Run: headless pygame with SDL's dummy video driver; simulated clock (each Clock.tick advances the game by its frame time, no real sleeping); random seed 0; keys injected as events and as key.get_pressed() state; no mouse input.
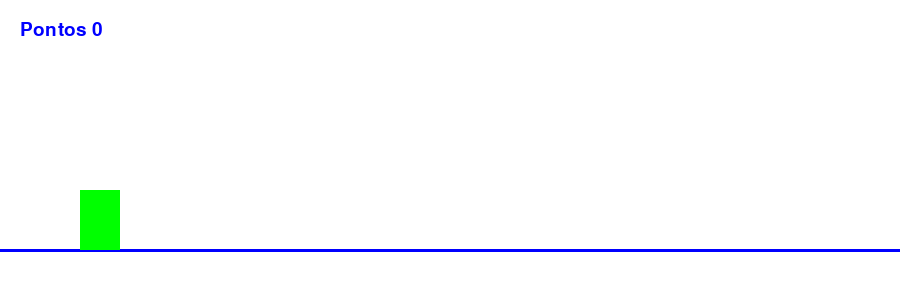
Frame 1 of 2 · flips 1–60 · no input
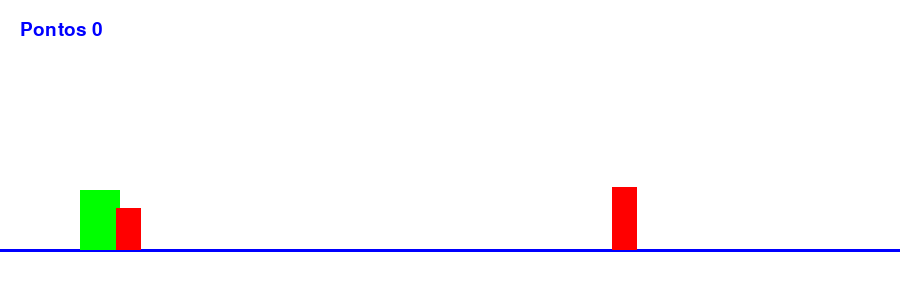
Frame 2 of 2 · flips 61–180 · tapped SPACE, RETURN · held RIGHT (→), D (game ended)

The pygame program that drew these frames:

import pygame
import random

pygame.init()

WIDTH = 900
HEIGHT = 300

screen =  pygame.display.set_mode((WIDTH, HEIGHT))

pygame.display.set_caption('JOGO DO TREX')
# pygame.display.iconify('vitamina.ico')

clock =  pygame.time.Clock()

RED  = (255,0,0)
GREEN = 'green'
BLUE = 'blue'

GROUND  =  HEIGHT - 50
player = pygame.Rect(80, GROUND - 55 , 40, 60)

gravity = 0
jump = False

obstacles  =  []
speed =  7
score  = 0

font =  pygame.font.SysFont('arial', 28)

spawn_timer = 0

run =  True

while run:
    clock.tick(60)
    screen.fill('white')
    pygame.draw.line(screen, BLUE, (0,GROUND), (WIDTH, GROUND),3)
    for event in pygame.event.get():
        if event.type  == pygame.QUIT:
            run =  False

        if event.type == pygame.KEYDOWN:
            if event.key in [pygame.K_SPACE, pygame.K_UP]:
                if not jump:
                    gravity = -15
                    jump = True
             
    gravity += 0.8
    player.y += gravity

    if player.bottom >= GROUND:
        player.bottom = GROUND
        gravity = 0
        jump = False
   
    # obstaculos

    spawn_timer += 1
   
    if spawn_timer > random.randint(50,90):
        h  =  random.randint(40,70)

        obstacle = pygame.Rect(
                WIDTH,
                GROUND - h,
                25,
                h
        )
        obstacles.append(obstacle)
        spawn_timer = 0

    for obstacle in obstacles[:]:
        obstacle.x  -= speed  

        if obstacle.right < 0 :
            obstacles.remove(obstacle)
            score += 1  
        if player.colliderect(obstacle):
            run = False
    # aumentar dificuldade
    speed = 8 + score // 8

    pygame.draw.rect(screen, GREEN, player)

    for obstacle in obstacles:
        pygame.draw.rect(screen, RED, obstacle)

    # pontuação

    text =  font.render(f'Pontos {score}', True, BLUE)
    screen.blit(text, (20,20))

    pygame.display.flip()

pygame.quit()
print('GAME OVER PONTUAÇÃO', score)
